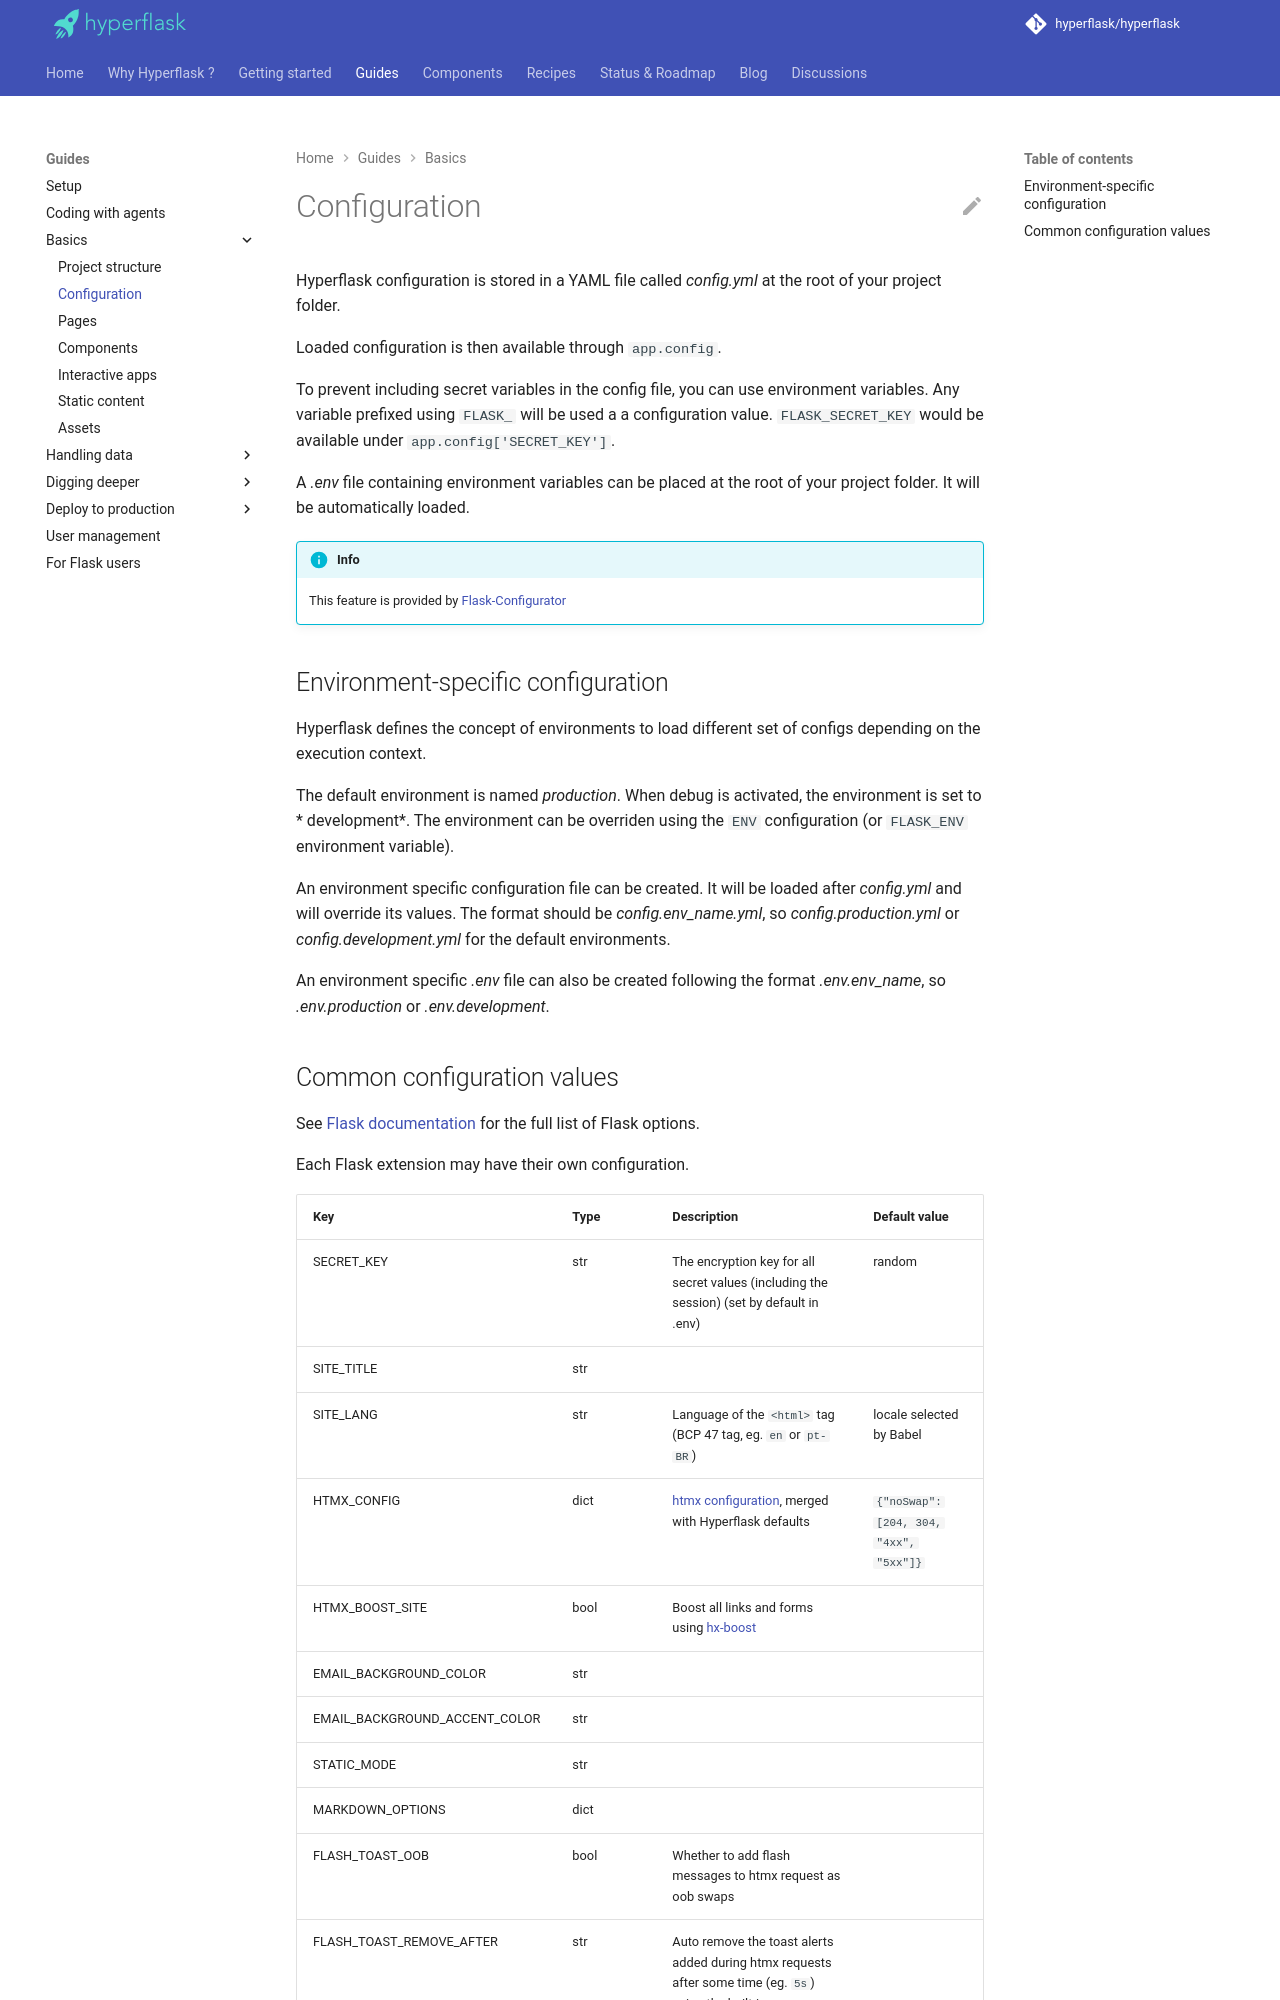

repository: hyperflask/hyperflask-docs · page: guides/config/index.html · generator: mkdocs

# Configuration

Hyperflask configuration is stored in a YAML file called *config.yml* at the root of your project folder.

Loaded configuration is then available through `app.config`.

To prevent including secret variables in the config file, you can use environment variables. Any variable prefixed using `FLASK_` will be used a a configuration value.
`FLASK_SECRET_KEY` would be available under `app.config['SECRET_KEY']`.

A *.env* file containing environment variables can be placed at the root of your project folder. It will be automatically loaded.

!!! info
    This feature is provided by [Flask-Configurator](https://github.com/hyperflask/flask-configurator)

## Environment-specific configuration

Hyperflask defines the concept of environments to load different set of configs depending on the execution context.

The default environment is named *production*. When debug is activated, the environment is set to * development*.
The environment can be overriden using the `ENV` configuration (or `FLASK_ENV` environment variable).

An environment specific configuration file can be created. It will be loaded after *config.yml* and will override its values.
The format should be *config.env_name.yml*, so *config.production.yml* or *config.development.yml* for the default environments.

An environment specific *.env* file can also be created following the format *.env.env_name*, so *.env.production* or *.env.development*.
